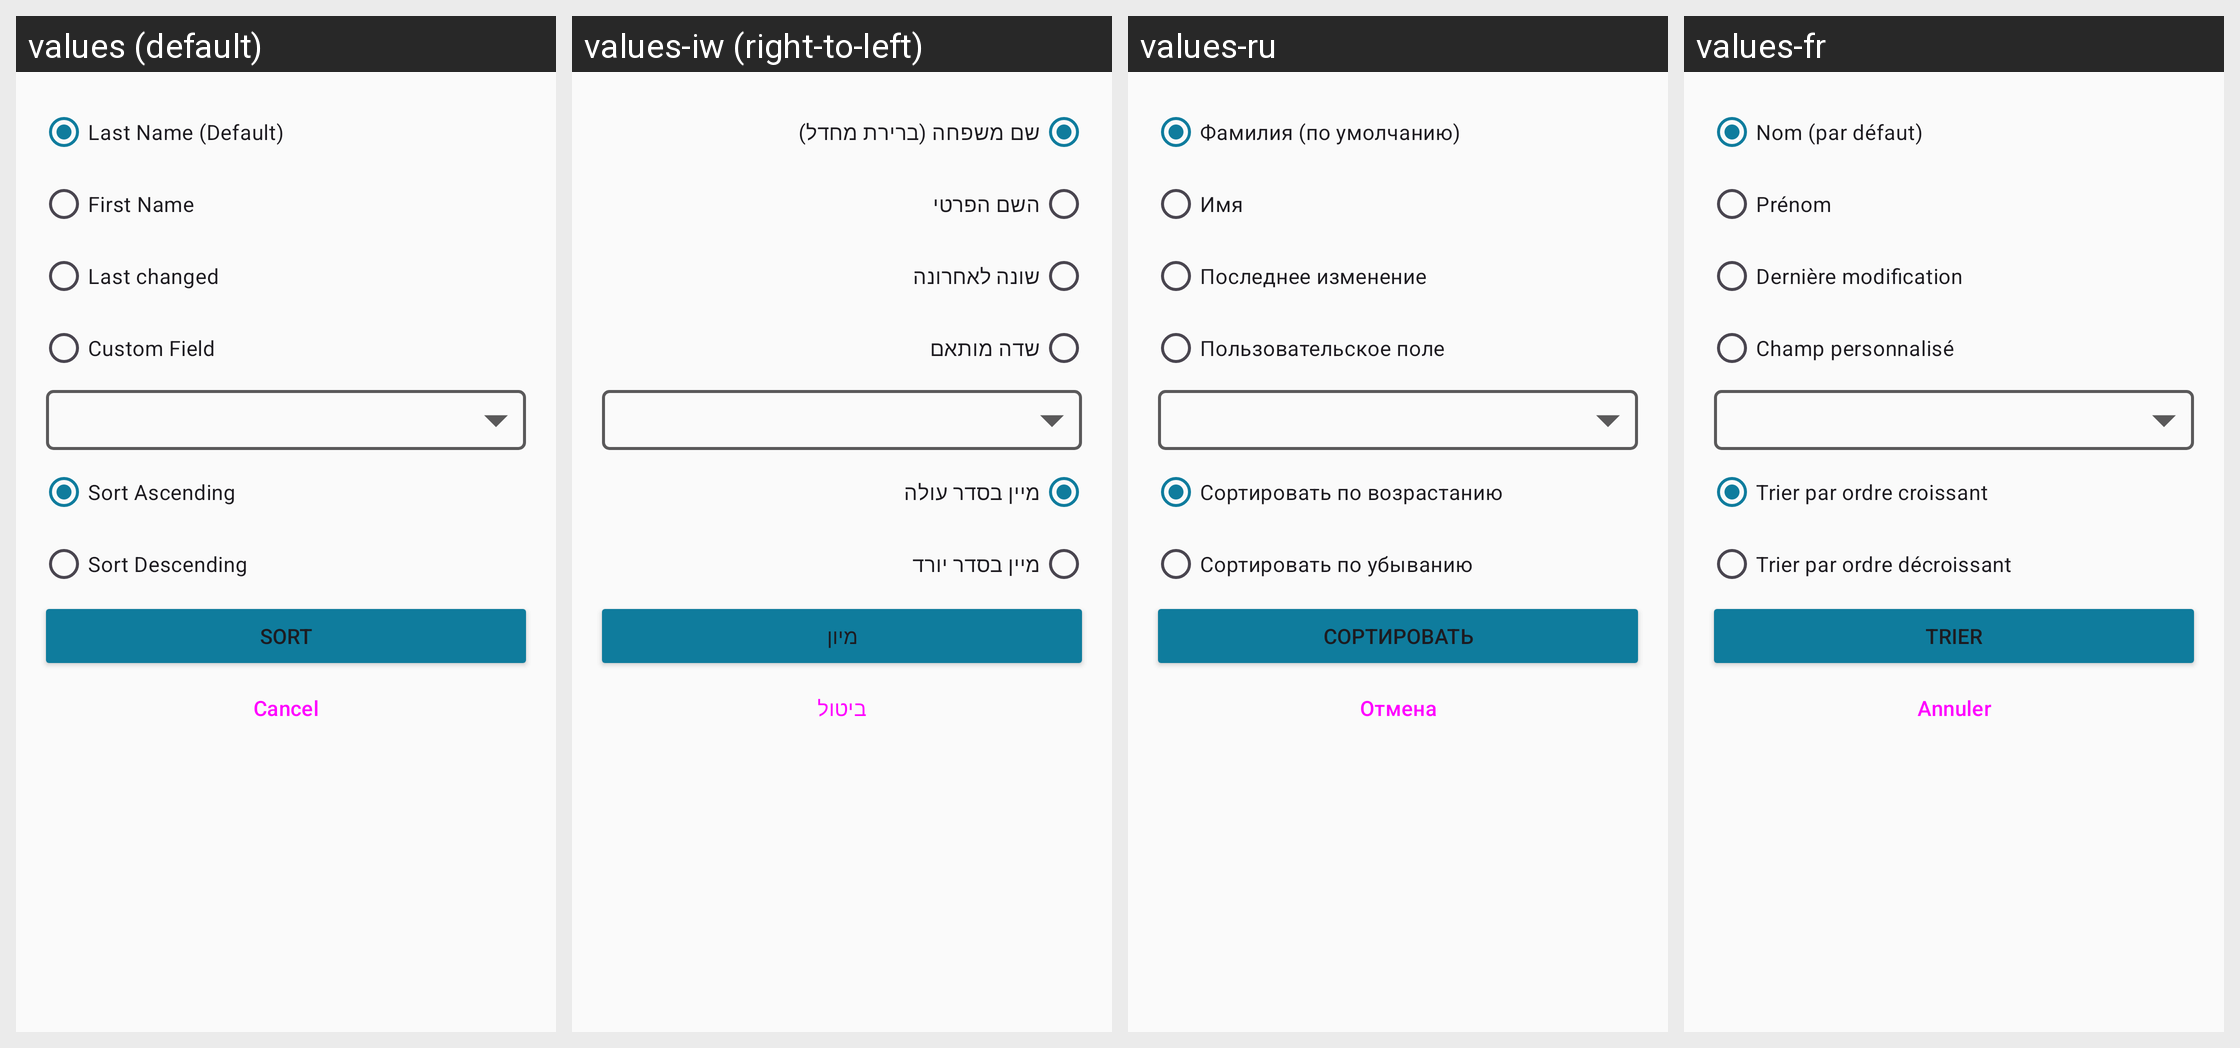

This grid shows one Android layout under several languages. Give, for every string resource on the screen, its name, the default text and each shown locale's text.
Android screen res/layout/dialog_sort.xml rendered under 4 locales, left to right: values (default), values-iw (right-to-left), values-ru, values-fr. Device: Nexus 5 (rendered at 1080×1920; each locale shown at half size, 540×960, under a caption strip naming it); theme AppTheme.
Other locales in the repository, not shown: values-de, values-es, values-it, values-nl.
Strings drawn on this screen, with the default value and each locale's value (text and hints the layout hard-codes, and strings that could not be matched under every locale, appear in the picture but are not listed):

last_name_default
  values: Last Name (Default)
  values-iw: שם משפחה (ברירת מחדל)
  values-ru: Фамилия (по умолчанию)
  values-fr: Nom (par défaut)

firstname
  values: First Name
  values-iw: השם הפרטי
  values-ru: Имя
  values-fr: Prénom

lastchanged
  values: Last changed
  values-iw: שונה לאחרונה
  values-ru: Последнее изменение
  values-fr: Dernière modification

custom_field
  values: Custom Field
  values-iw: שדה מותאם
  values-ru: Пользовательское поле
  values-fr: Champ personnalisé

sort_asc
  values: Sort Ascending
  values-iw: מיין בסדר עולה
  values-ru: Сортировать по возрастанию
  values-fr: Trier par ordre croissant

sort_desc
  values: Sort Descending
  values-iw: מיין בסדר יורד
  values-ru: Сортировать по убыванию
  values-fr: Trier par ordre décroissant

sort
  values: Sort
  values-iw: מיון
  values-ru: Сортировать
  values-fr: Trier

abort
  values: Cancel
  values-iw: ביטול
  values-ru: Отмена
  values-fr: Annuler
